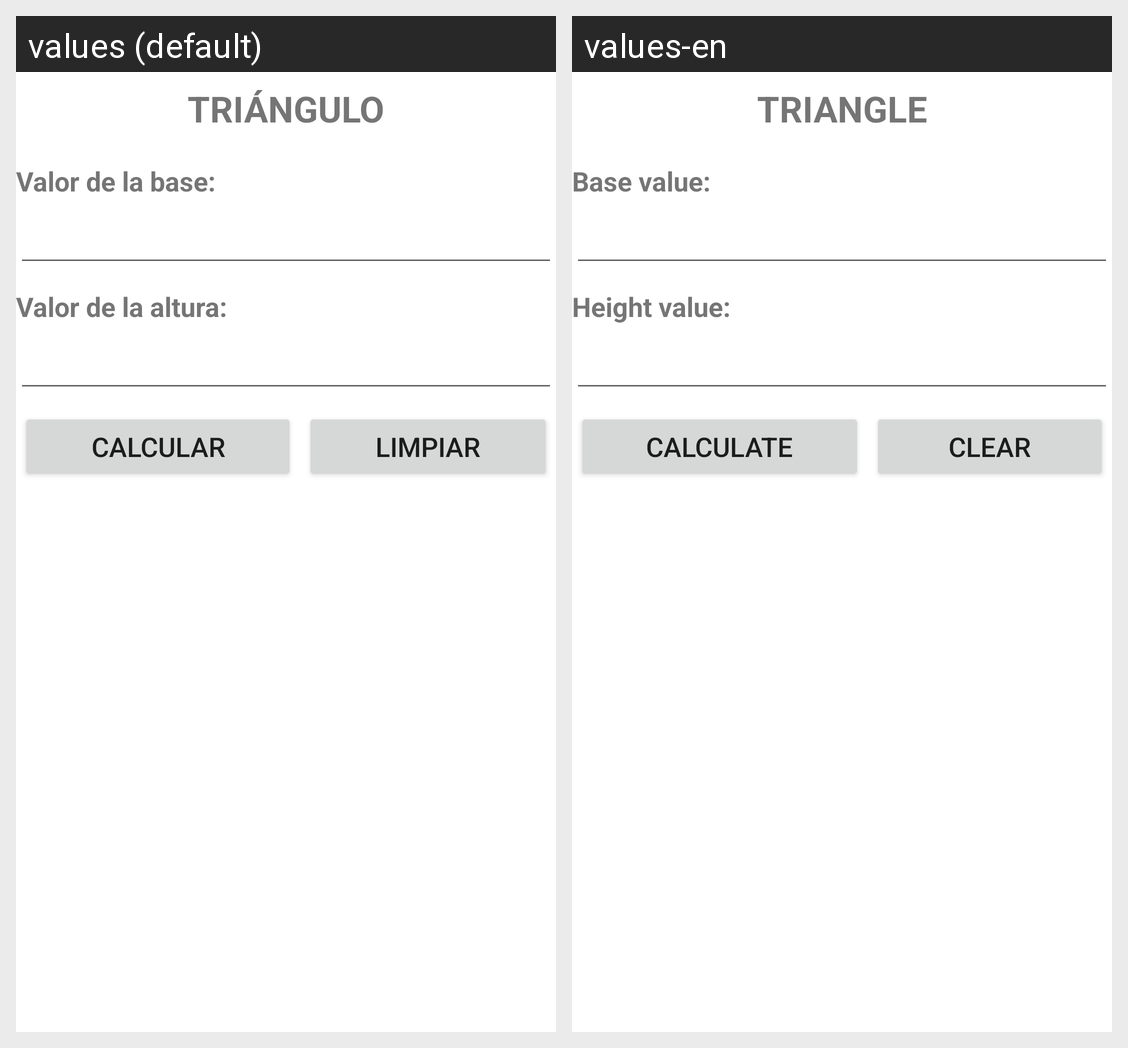

The same Android screen rendered under two of its app's locales, left to right. List the strings drawn on it with the default value and each locale's translation.
Android screen res/layout/activity_triangulo.xml rendered under 2 locales, left to right: values (default), values-en. Device: Nexus 5 (rendered at 1080×1920; each locale shown at half size, 540×960, under a caption strip naming it); theme Theme.GSP_MedidasyFiguras.
Strings drawn on this screen, with the default value and each locale's value (text and hints the layout hard-codes, and strings that could not be matched under every locale, appear in the picture but are not listed):

triangulo
  values: TRIÁNGULO
  values-en: TRIANGLE

valor_base
  values: Valor de la base: 
  values-en: Base value:

valor_altura
  values: Valor de la altura: 
  values-en: Height value:

calcular
  values: CALCULAR
  values-en: CALCULATE

limpiar
  values: LIMPIAR
  values-en: CLEAR
